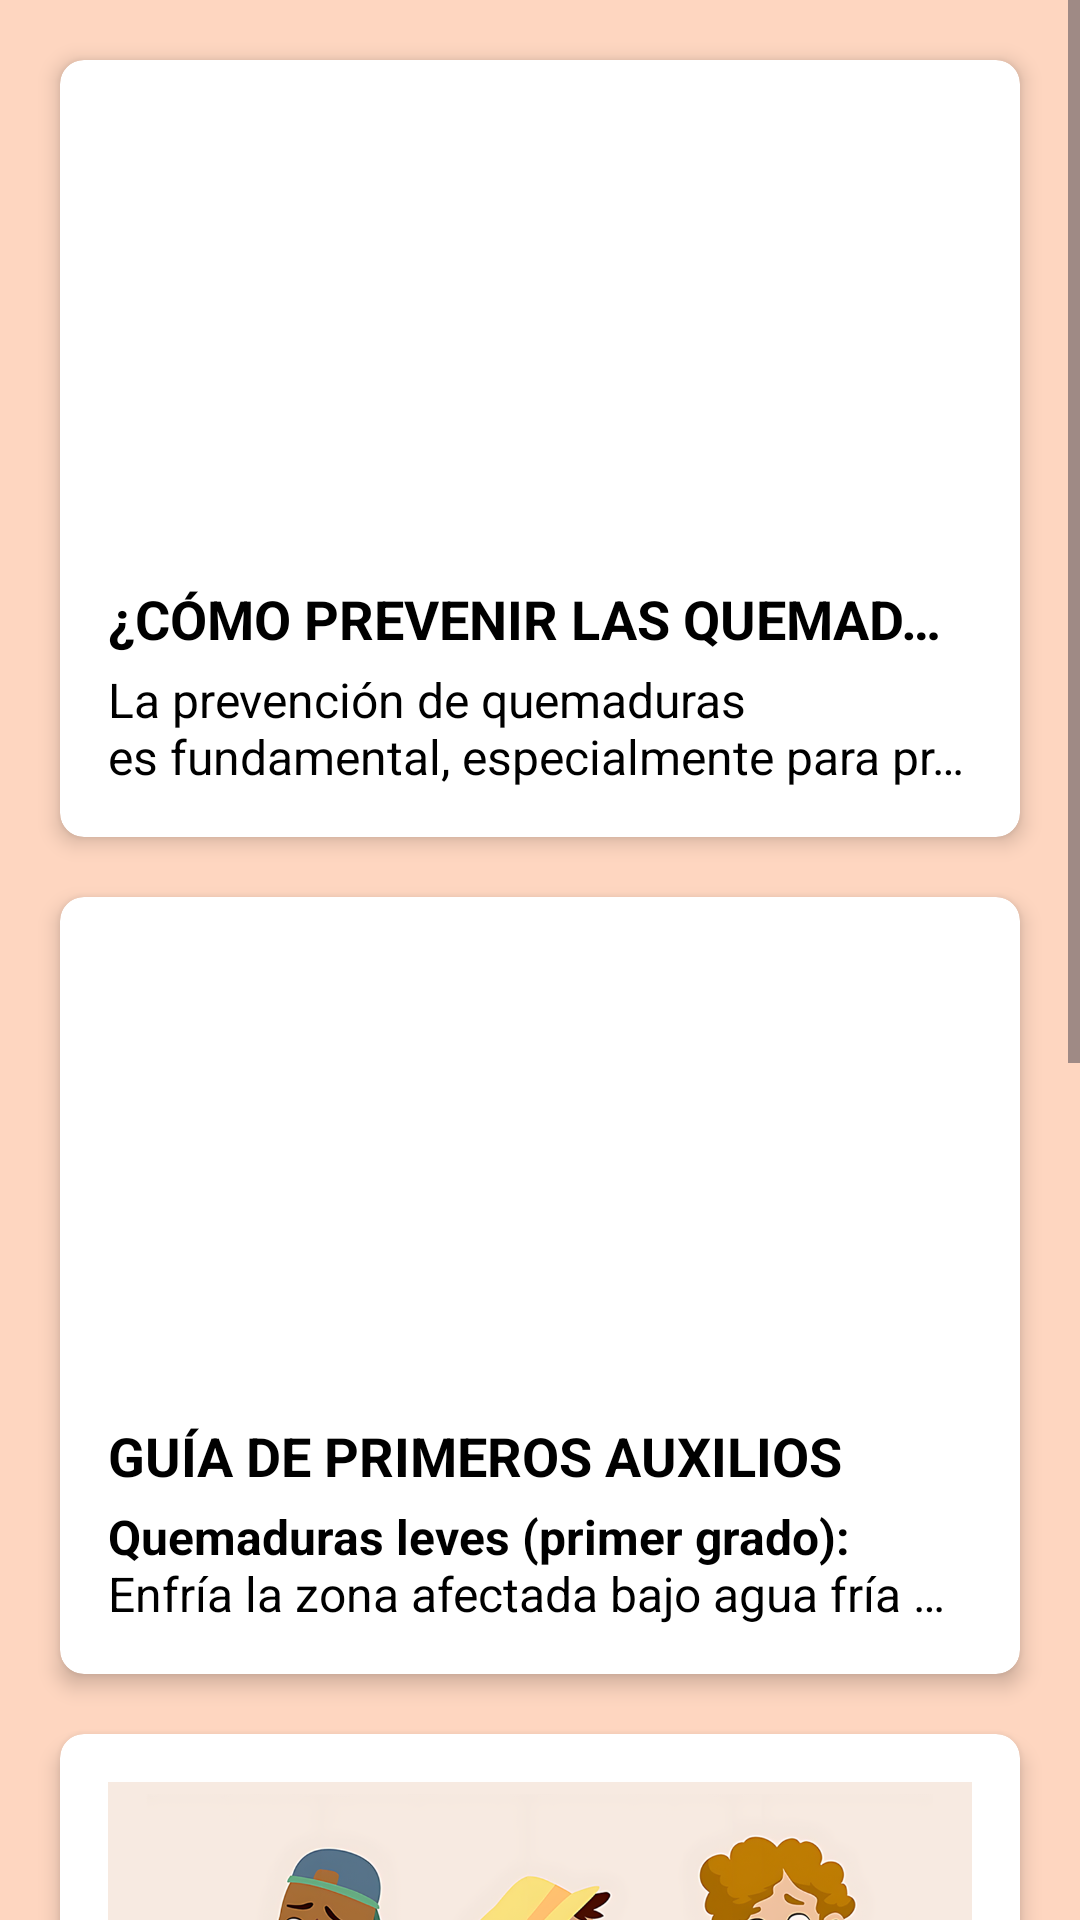

Here is an Android app screen rendered from its layout file. Give the layout XML and the strings, colors and styles it references.
<!-- AndroidManifest.xml: application theme Theme.Quemaduras_IA -->
<!-- res/layout/fragment_informacion.xml -->
<?xml version="1.0" encoding="utf-8"?>
<FrameLayout xmlns:android="http://schemas.android.com/apk/res/android"
    xmlns:tools="http://schemas.android.com/tools"
    android:layout_width="match_parent"
    android:layout_height="match_parent"
    xmlns:app="http://schemas.android.com/apk/res-auto"
    tools:context=".screens.InformacionFragment">

    <ScrollView
        android:layout_width="match_parent"
        android:layout_height="match_parent">
        <LinearLayout
            android:layout_width="match_parent"
            android:layout_height="wrap_content"
            android:gravity="center"
            android:orientation="vertical">

            <androidx.cardview.widget.CardView
                android:id="@+id/card1_info"
                android:layout_width="match_parent"
                android:layout_height="wrap_content"
                android:layout_margin="20dp"
                app:cardBackgroundColor="@color/white"
                app:cardCornerRadius="8dp"
                app:cardElevation="4dp">
                <LinearLayout
                    android:layout_width="match_parent"
                    android:layout_height="wrap_content"
                    android:orientation="vertical"
                    android:padding="16dp">
                    <ImageView
                        android:id="@+id/img_info1"
                        android:layout_width="match_parent"
                        android:layout_height="150dp"
                        android:scaleType="centerCrop"
                        android:src="@drawable/info1" />
                    <TextView
                        android:layout_width="wrap_content"
                        android:layout_height="wrap_content"
                        android:layout_marginTop="8dp"
                        android:ellipsize="end"
                        android:maxLines="1"
                        android:text="@string/txt_title_info1"
                        android:textAllCaps="true"
                        android:textColor="@color/black"
                        android:textSize="18sp"
                        android:textStyle="bold" />
                    <TextView
                        android:layout_width="wrap_content"
                        android:layout_height="wrap_content"
                        android:layout_marginTop="4dp"
                        android:ellipsize="end"
                        android:maxLines="2"
                        android:text="@string/txt_description1_detalleinfo"
                        android:textColor="@color/black"
                        android:textSize="16sp" />
                </LinearLayout>
            </androidx.cardview.widget.CardView>

            <androidx.cardview.widget.CardView
                android:id="@+id/card2_info"
                android:layout_width="match_parent"
                android:layout_height="wrap_content"
                android:layout_marginStart="20dp"
                android:layout_marginEnd="20dp"
                app:cardBackgroundColor="@color/white"
                app:cardCornerRadius="8dp"
                app:cardElevation="4dp">
                <LinearLayout
                    android:layout_width="match_parent"
                    android:layout_height="wrap_content"
                    android:orientation="vertical"
                    android:padding="16dp">
                    <ImageView
                        android:id="@+id/img_info2"
                        android:layout_width="match_parent"
                        android:layout_height="150dp"
                        android:scaleType="centerCrop"
                        android:src="@drawable/info2" />
                    <TextView
                        android:layout_width="wrap_content"
                        android:layout_height="wrap_content"
                        android:layout_marginTop="8dp"
                        android:ellipsize="end"
                        android:maxLines="1"
                        android:text="@string/txt_title_info2"
                        android:textAllCaps="true"
                        android:textColor="@color/black"
                        android:textSize="18sp"
                        android:textStyle="bold" />
                    <TextView
                        android:layout_width="wrap_content"
                        android:layout_height="wrap_content"
                        android:layout_marginTop="4dp"
                        android:ellipsize="end"
                        android:maxLines="2"
                        android:text="@string/txt_description2_detalleinfo"
                        android:textColor="@color/black"
                        android:textSize="16sp" />
                </LinearLayout>
            </androidx.cardview.widget.CardView>

            <androidx.cardview.widget.CardView
                android:id="@+id/card3_info"
                android:layout_width="match_parent"
                android:layout_height="wrap_content"
                android:layout_margin="20dp"
                app:cardBackgroundColor="@color/white"
                app:cardCornerRadius="8dp"
                app:cardElevation="4dp">
                <LinearLayout
                    android:layout_width="match_parent"
                    android:layout_height="wrap_content"
                    android:orientation="vertical"
                    android:padding="16dp">
                    <ImageView
                        android:id="@+id/img_info3"
                        android:layout_width="match_parent"
                        android:layout_height="150dp"
                        android:src="@drawable/info3"
                        android:scaleType="centerCrop" />
                    <TextView
                        android:layout_width="wrap_content"
                        android:layout_height="wrap_content"
                        android:text="@string/txt_title_info3"
                        android:textSize="18sp"
                        android:textStyle="bold"
                        android:textColor="@color/black"
                        android:maxLines="1"
                        android:ellipsize="end"
                        android:layout_marginTop="8dp"
                        android:textAllCaps="true"/>
                    <TextView
                        android:layout_width="wrap_content"
                        android:layout_height="wrap_content"
                        android:text="@string/txt_description3_detalleinfo"
                        android:textSize="16sp"
                        android:textColor="@color/black"
                        android:layout_marginTop="4dp"
                        android:maxLines="2"
                        android:ellipsize="end"/>
                </LinearLayout>
            </androidx.cardview.widget.CardView>

            <androidx.cardview.widget.CardView
                android:id="@+id/card4_info"
                android:layout_width="match_parent"
                android:layout_height="wrap_content"
                android:layout_margin="20dp"
                app:cardBackgroundColor="@color/white"
                app:cardCornerRadius="8dp"
                app:cardElevation="4dp">
                <LinearLayout
                    android:layout_width="match_parent"
                    android:layout_height="wrap_content"
                    android:orientation="vertical"
                    android:padding="16dp">
                    <ImageView
                        android:id="@+id/img_info4"
                        android:layout_width="match_parent"
                        android:layout_height="150dp"
                        android:src="@drawable/info4"
                        android:scaleType="centerCrop" />
                    <TextView
                        android:layout_width="wrap_content"
                        android:layout_height="wrap_content"
                        android:text="@string/txt_title_info4"
                        android:textSize="18sp"
                        android:textStyle="bold"
                        android:textColor="@color/black"
                        android:maxLines="1"
                        android:ellipsize="end"
                        android:layout_marginTop="8dp"
                        android:textAllCaps="true"/>
                    <TextView
                        android:layout_width="wrap_content"
                        android:layout_height="wrap_content"
                        android:text="@string/txt_description4_detalleinfo"
                        android:textSize="16sp"
                        android:textColor="@color/black"
                        android:layout_marginTop="4dp"
                        android:maxLines="2"
                        android:ellipsize="end"/>
                </LinearLayout>
            </androidx.cardview.widget.CardView>

        </LinearLayout>
    </ScrollView>
</FrameLayout>
<!-- resources referenced by this layout -->
<resources>
  <color name="black">#FF000000</color>
  <color name="white">#FFFFFFFF</color>
  <string name="txt_description3_detalleinfo">Las quemaduras de <b>primer grado</b> son las más leves y afectan solo la capa externa de la piel. Para tratarlas, enfría la zona afectada bajo agua fría durante unos minutos para aliviar el dolor y reducir la inflamación. Es importante evitar el uso de hielo directo, ya que podría dañar la piel. Luego, cubre la quemadura con una gasa limpia y aplica una crema hidratante.
          \n\nLas quemaduras de <b>segundo grado</b> son más graves, dañando tanto la epidermis como la capa inferior de la piel conocida como dermis. Es crucial no romper las ampollas que se formen y buscar atención médica si la quemadura cubre un área extensa o se encuentra en zonas sensibles como la cara, manos o pies.
          \n\nLas quemaduras de <b>tercer grado</b> son las más severas, afectando todas las capas de la piel y llegando incluso a tejidos más profundos. En estos casos, llama de inmediato a los servicios de emergencia. Mientras esperas ayuda, cubre la zona con un paño limpio y seco, evitando aplicar agua o cremas, ya que estas quemaduras requieren atención médica especializada.
          \n\n<i>Fuente: Boletín epidemiológico semana 45 (del 04 al 10 de Noviembre de 2018), República de El Salvador. Ministerio de Salud, Dirección de Vigilancia Sanitaria.</i>
      </string>
  <string name="txt_description4_detalleinfo">Para la reanimación inicial en pacientes con quemaduras, se emplean diversos esquemas de manejo de líquidos para asegurar el cumplimiento de los requerimientos hidroelectrolíticos, mantener la presión coloidosmótica y coloidoncótica, y reponer los elementos proteínicos plasmáticos y transportadores de oxígeno, todo ajustado a la superficie corporal quemada. Entre estos, la <b>fórmula de Parkland</b> es una de las más utilizadas. Es crucial establecer un <b>esquema de manejo de líquidos individualizado</b> para cada paciente, considerando su estado de conciencia, diagnóstico preciso de la superficie corporal quemada (incluyendo áreas donadoras utilizadas), fase de evolución, repercusión orgánica, función renal, equilibrio electrolítico y ácido-base, niveles de hemoglobina y hematocrito, glicemia, química sanguínea, estado de función renal y pruebas de coagulación.
      \n\n<i>Fuente: Boletín epidemiológico semana 45 (del 04 al 10 de Noviembre de 2018), República de El Salvador. Ministerio de Salud, Dirección de Vigilancia Sanitaria.</i>
      </string>
  <string name="txt_title_info1">¿Cómo prevenir las quemaduras?</string>
  <string name="txt_title_info2">Guía de primeros auxilios</string>
  <string name="txt_title_info3">Grados de quemaduras</string>
  <string name="txt_title_info4">Reanimación inicial y manejo de líquidos en pacientes con quemaduras</string>
  <color name="naranja_pastel">#D66C4D</color>
  <color name="piel">#FED6C0</color>
</resources>
